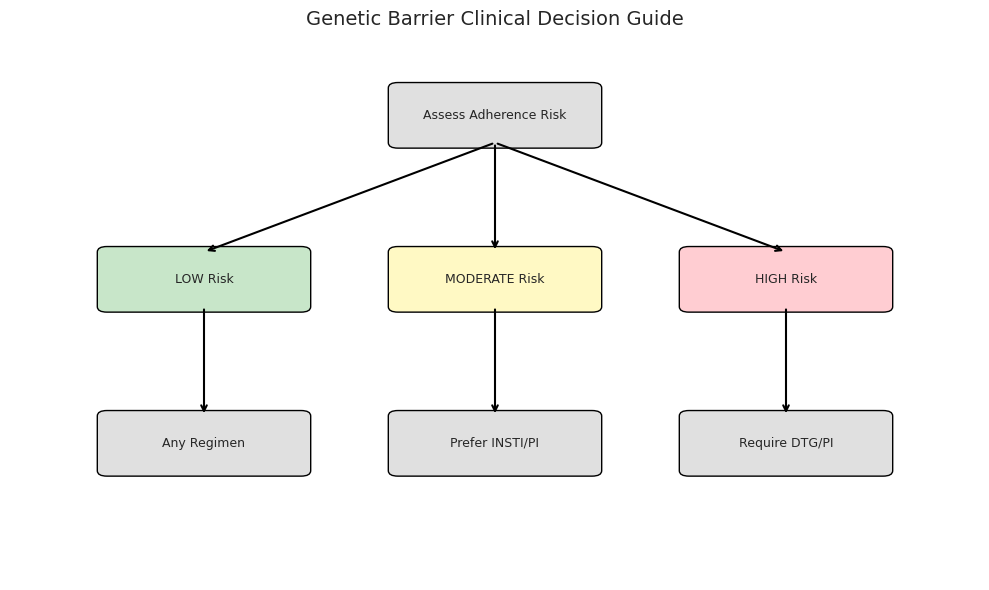
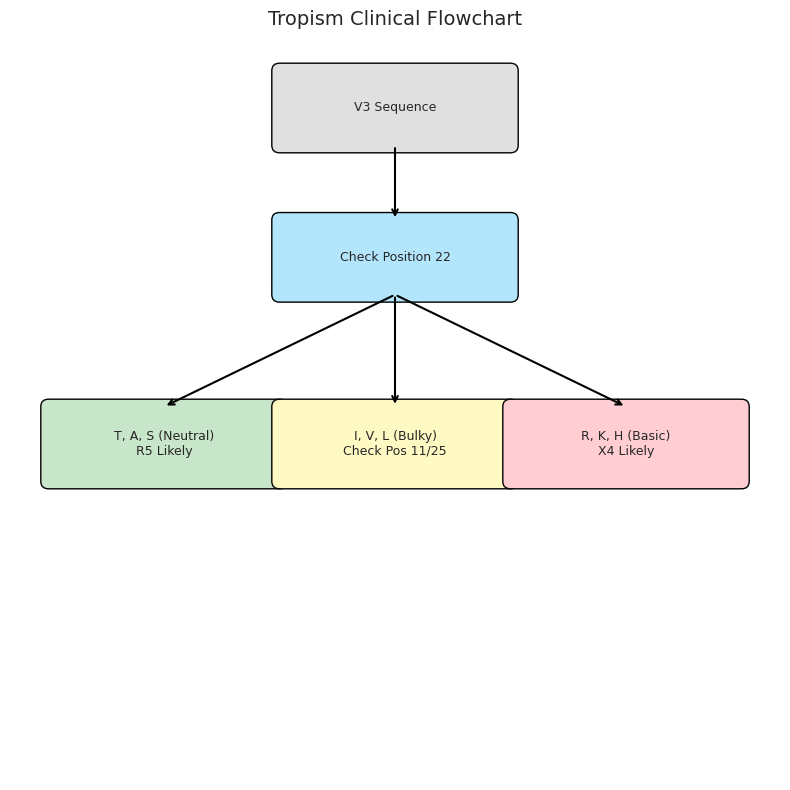
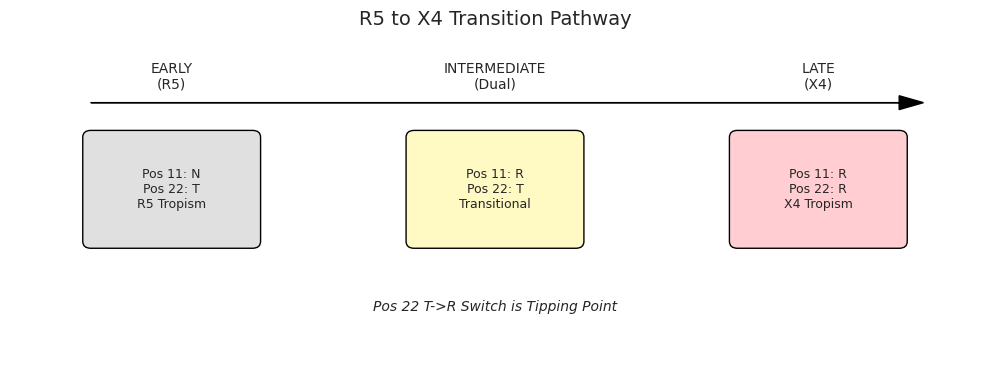
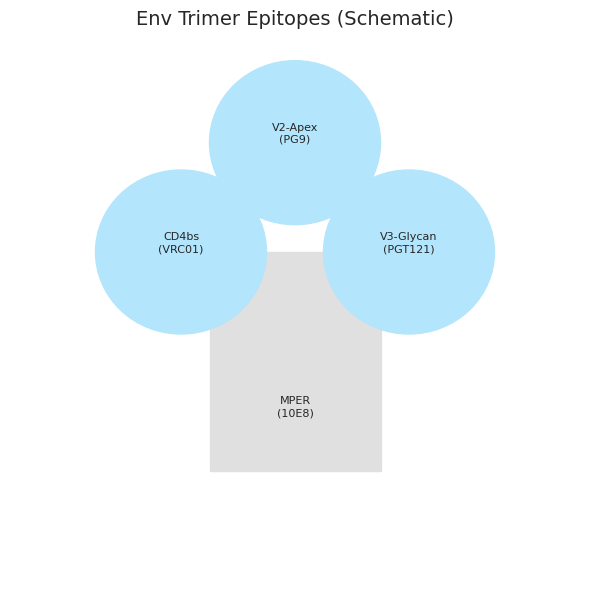
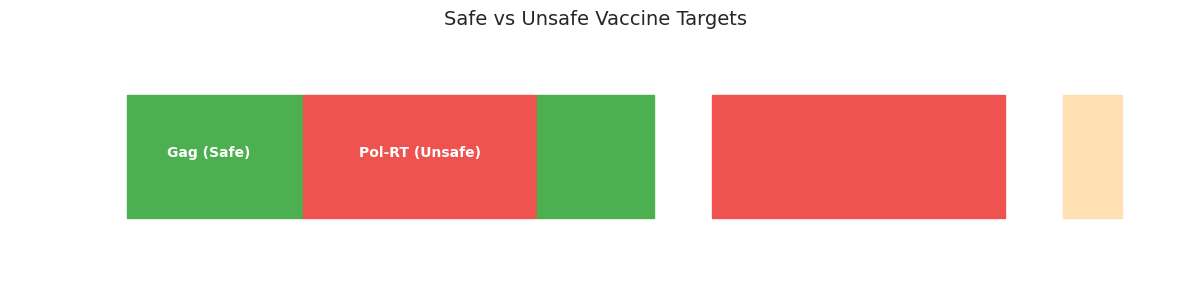
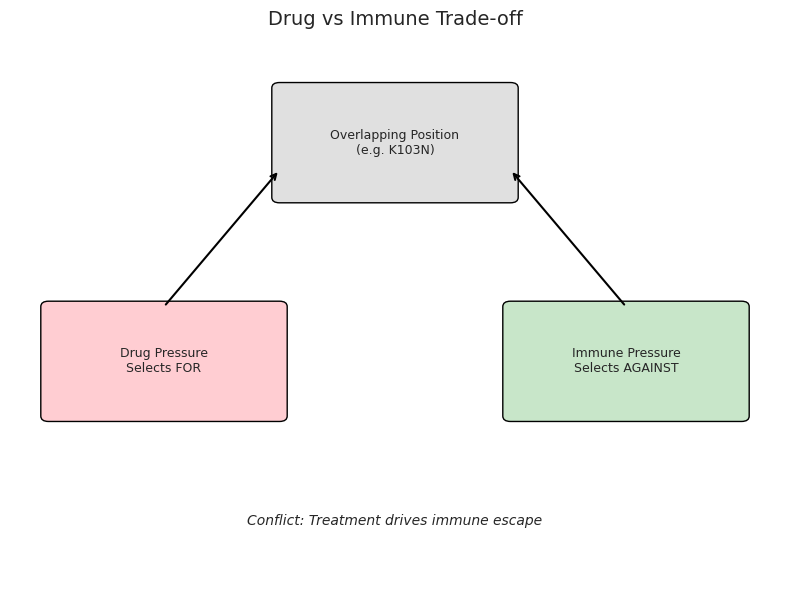
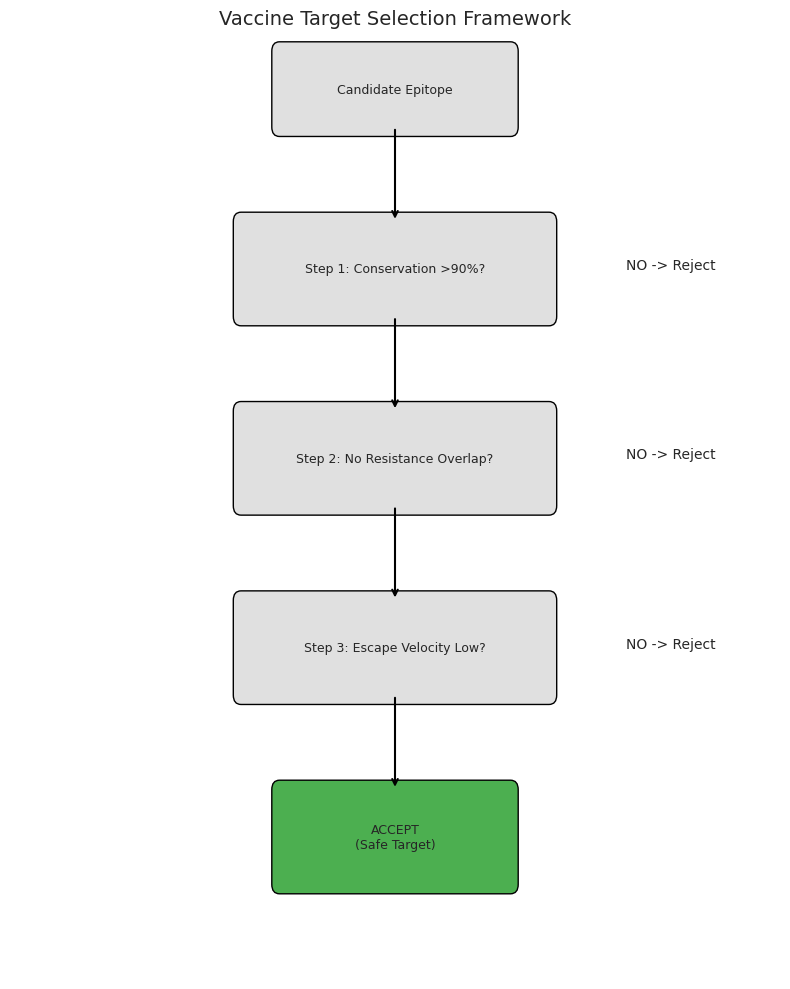

Source code (Python) for these figures, in order:
import matplotlib.pyplot as plt
import matplotlib.patches as patches
import os

# Configuration
OUTPUT_DIR = r"c:\Users\Alejandro\Documents\Ivan\Work\ternary-vaes-bioinformatics\research\bioinformatics\codon_encoder_research\hiv\public_medical_paper\images"
os.makedirs(OUTPUT_DIR, exist_ok=True)

plt.style.use("seaborn-v0_8-white")
plt.rcParams["font.family"] = "sans-serif"
plt.rcParams["font.sans-serif"] = ["Arial", "Helvetica"]


def save_plot(filename):
    path = os.path.join(OUTPUT_DIR, filename)
    plt.tight_layout()
    plt.savefig(path, bbox_inches="tight", dpi=300)
    plt.close()
    print(f"Generated {path}")


def draw_box(ax, x, y, w, h, text, color="#E0E0E0", ec="black"):
    rect = patches.FancyBboxPatch(
        (x, y), w, h, boxstyle="round,pad=0.1", fc=color, ec=ec
    )
    ax.add_patch(rect)
    ax.text(x + w / 2, y + h / 2, text, ha="center", va="center", wrap=True, fontsize=9)


def draw_arrow(ax, x1, y1, x2, y2):
    ax.annotate(
        "", xy=(x2, y2), xytext=(x1, y1), arrowprops=dict(arrowstyle="->", lw=1.5)
    )


def plot_06_barrier_decision():
    fig, ax = plt.subplots(figsize=(10, 6))
    ax.set_xlim(0, 10)
    ax.set_ylim(0, 10)
    ax.axis("off")

    draw_box(ax, 4, 8, 2, 1, "Assess Adherence Risk")

    draw_arrow(ax, 5, 8, 2, 6)  # Left
    draw_arrow(ax, 5, 8, 5, 6)  # Center
    draw_arrow(ax, 5, 8, 8, 6)  # Right

    draw_box(ax, 1, 5, 2, 1, "LOW Risk", color="#C8E6C9")
    draw_box(ax, 4, 5, 2, 1, "MODERATE Risk", color="#FFF9C4")
    draw_box(ax, 7, 5, 2, 1, "HIGH Risk", color="#FFCDD2")

    draw_arrow(ax, 2, 5, 2, 3)
    draw_arrow(ax, 5, 5, 5, 3)
    draw_arrow(ax, 8, 5, 8, 3)

    draw_box(ax, 1, 2, 2, 1, "Any Regimen", color="#E0E0E0")
    draw_box(ax, 4, 2, 2, 1, "Prefer INSTI/PI", color="#E0E0E0")
    draw_box(ax, 7, 2, 2, 1, "Require DTG/PI", color="#E0E0E0")

    ax.set_title("Genetic Barrier Clinical Decision Guide", fontsize=14)
    save_plot("06_barrier_clinical_decision.png")


def plot_17_tropism_flowchart():
    fig, ax = plt.subplots(figsize=(8, 8))
    ax.set_xlim(0, 10)
    ax.set_ylim(0, 10)
    ax.axis("off")

    draw_box(ax, 3.5, 8.5, 3, 1, "V3 Sequence")
    draw_arrow(ax, 5, 8.5, 5, 7.5)

    draw_box(ax, 3.5, 6.5, 3, 1, "Check Position 22", color="#B3E5FC")

    draw_arrow(ax, 5, 6.5, 2, 5)  # Left
    draw_arrow(ax, 5, 6.5, 5, 5)  # Center
    draw_arrow(ax, 5, 6.5, 8, 5)  # Right

    draw_box(ax, 0.5, 4, 3, 1, "T, A, S (Neutral)\nR5 Likely", color="#C8E6C9")
    draw_box(ax, 3.5, 4, 3, 1, "I, V, L (Bulky)\nCheck Pos 11/25", color="#FFF9C4")
    draw_box(ax, 6.5, 4, 3, 1, "R, K, H (Basic)\nX4 Likely", color="#FFCDD2")

    ax.set_title("Tropism Clinical Flowchart", fontsize=14)
    save_plot("17_tropism_clinical_flowchart.png")


def plot_18_transition_pathway():
    fig, ax = plt.subplots(figsize=(10, 4))
    ax.set_xlim(0, 12)
    ax.set_ylim(0, 5)
    ax.axis("off")

    ax.arrow(1, 4, 10, 0, head_width=0.2, color="black")  # Timeline

    # Stages
    ax.text(2, 4.2, "EARLY\n(R5)", ha="center")
    ax.text(6, 4.2, "INTERMEDIATE\n(Dual)", ha="center")
    ax.text(10, 4.2, "LATE\n(X4)", ha="center")

    # Text bubbles below
    draw_box(ax, 1, 2, 2, 1.5, "Pos 11: N\nPos 22: T\nR5 Tropism", color="#E0E0E0")
    draw_box(ax, 5, 2, 2, 1.5, "Pos 11: R\nPos 22: T\nTransitional", color="#FFF9C4")
    draw_box(ax, 9, 2, 2, 1.5, "Pos 11: R\nPos 22: R\nX4 Tropism", color="#FFCDD2")

    ax.text(6, 1, "Pos 22 T->R Switch is Tipping Point", ha="center", style="italic")
    ax.set_title("R5 to X4 Transition Pathway", fontsize=14)
    save_plot("18_tropism_transition_pathway.png")


def plot_20_env_trimer():
    fig, ax = plt.subplots(figsize=(6, 6))
    ax.set_xlim(0, 10)
    ax.set_ylim(0, 10)
    ax.axis("off")

    # Schematic Trimer (Mushroom shape)
    lobe1 = patches.Circle((3, 6), 1.5, color="#B3E5FC")
    lobe2 = patches.Circle((7, 6), 1.5, color="#B3E5FC")
    lobe3 = patches.Circle((5, 8), 1.5, color="#B3E5FC")

    stem = patches.Rectangle((3.5, 2), 3, 4, color="#E0E0E0")  # gp41

    ax.add_patch(stem)
    ax.add_patch(lobe1)
    ax.add_patch(lobe2)
    ax.add_patch(lobe3)

    ax.text(5, 8, "V2-Apex\n(PG9)", ha="center", fontsize=8)
    ax.text(3, 6, "CD4bs\n(VRC01)", ha="center", fontsize=8)
    ax.text(7, 6, "V3-Glycan\n(PGT121)", ha="center", fontsize=8)
    ax.text(5, 3, "MPER\n(10E8)", ha="center", fontsize=8)

    ax.set_title("Env Trimer Epitopes (Schematic)", fontsize=14)
    save_plot("20_env_trimer_epitopes.png")


def plot_24_bnab_selection():
    # Just a text table
    fig, ax = plt.subplots(figsize=(10, 5))
    ax.axis("off")
    data = [
        ["Prevention", "3BNC117 + 10-1074", "High breadth (91%)"],
        ["Reservoir", "N6 + 10E8", "Broadest (93%)"],
        ["Cure", "Triple Combo", "Minimize escape (96%)"],
        ["Pediatric", "VRC01-LS", "Long half-life"],
    ]
    cols = ["Goal", "Recommended", "Rationale"]
    table = ax.table(cellText=data, colLabels=cols, loc="center", cellLoc="left")
    table.scale(1, 2)
    table.auto_set_font_size(False)
    table.set_fontsize(11)
    ax.set_title("bnAb Clinical Selection Guide", fontsize=14, fontweight="bold", y=0.8)
    save_plot("24_bnab_clinical_selection.png")


def plot_25_genome_safe():
    fig, ax = plt.subplots(figsize=(12, 3))
    ax.set_ylim(0, 2)
    ax.set_xlim(0, 100)
    ax.axis("off")

    # Safe Zones (Gag)
    patches.Rectangle((10, 0.5), 20, 1, color="#4CAF50")  # Gag
    ax.add_patch(patches.Rectangle((10, 0.5), 15, 1, color="#4CAF50", label="Safe"))

    # Unsafe (Pol PR/RT)
    ax.add_patch(patches.Rectangle((25, 0.5), 20, 1, color="#EF5350", label="Unsafe"))

    # Pol IN (Safe)
    ax.add_patch(patches.Rectangle((45, 0.5), 10, 1, color="#4CAF50"))

    # Env (Unsafe)
    ax.add_patch(patches.Rectangle((60, 0.5), 25, 1, color="#EF5350"))

    # Nef (Split)
    ax.add_patch(patches.Rectangle((90, 0.5), 5, 1, color="#FFE0B2"))

    ax.text(17, 1, "Gag (Safe)", color="white", fontweight="bold", ha="center")
    ax.text(35, 1, "Pol-RT (Unsafe)", color="white", fontweight="bold", ha="center")

    ax.set_title("Safe vs Unsafe Vaccine Targets", fontsize=14)
    save_plot("25_safe_unsafe_genome_map.png")


def plot_26_tradeoff():
    fig, ax = plt.subplots(figsize=(8, 6))
    ax.set_xlim(0, 10)
    ax.set_ylim(0, 10)
    ax.axis("off")

    draw_box(ax, 3.5, 7, 3, 2, "Overlapping Position\n(e.g. K103N)")

    draw_arrow(ax, 2, 5, 3.5, 7.5)  # From Left
    draw_arrow(ax, 8, 5, 6.5, 7.5)  # From Right

    draw_box(ax, 0.5, 3, 3, 2, "Drug Pressure\nSelects FOR", color="#FFCDD2")
    draw_box(ax, 6.5, 3, 3, 2, "Immune Pressure\nSelects AGAINST", color="#C8E6C9")

    ax.text(
        5, 1, "Conflict: Treatment drives immune escape", ha="center", style="italic"
    )
    ax.set_title("Drug vs Immune Trade-off", fontsize=14)
    save_plot("26_tradeoff_conflict_diagram.png")


def plot_30_vaccine_framework():
    fig, ax = plt.subplots(figsize=(8, 10))
    ax.set_xlim(0, 10)
    ax.set_ylim(0, 10)
    ax.axis("off")

    draw_box(ax, 3.5, 9, 3, 0.8, "Candidate Epitope")
    draw_arrow(ax, 5, 9, 5, 8)

    draw_box(ax, 3, 7, 4, 1, "Step 1: Conservation >90%?")
    draw_arrow(ax, 5, 7, 5, 6)  # Yes

    draw_box(ax, 3, 5, 4, 1, "Step 2: No Resistance Overlap?")
    draw_arrow(ax, 5, 5, 5, 4)  # Yes

    draw_box(ax, 3, 3, 4, 1, "Step 3: Escape Velocity Low?")
    draw_arrow(ax, 5, 3, 5, 2)  # Yes

    draw_box(ax, 3.5, 1, 3, 1, "ACCEPT\n(Safe Target)", color="#4CAF50")

    # Rejects
    ax.text(8, 7.5, "NO -> Reject")
    ax.text(8, 5.5, "NO -> Reject")
    ax.text(8, 3.5, "NO -> Reject")

    ax.set_title("Vaccine Target Selection Framework", fontsize=14)
    save_plot("30_vaccine_design_framework.png")


if __name__ == "__main__":
    print("Generating flowcharts...")
    plot_06_barrier_decision()
    plot_17_tropism_flowchart()
    plot_18_transition_pathway()
    plot_20_env_trimer()
    plot_24_bnab_selection()
    plot_25_genome_safe()
    plot_26_tradeoff()
    plot_30_vaccine_framework()
    print("Done.")
